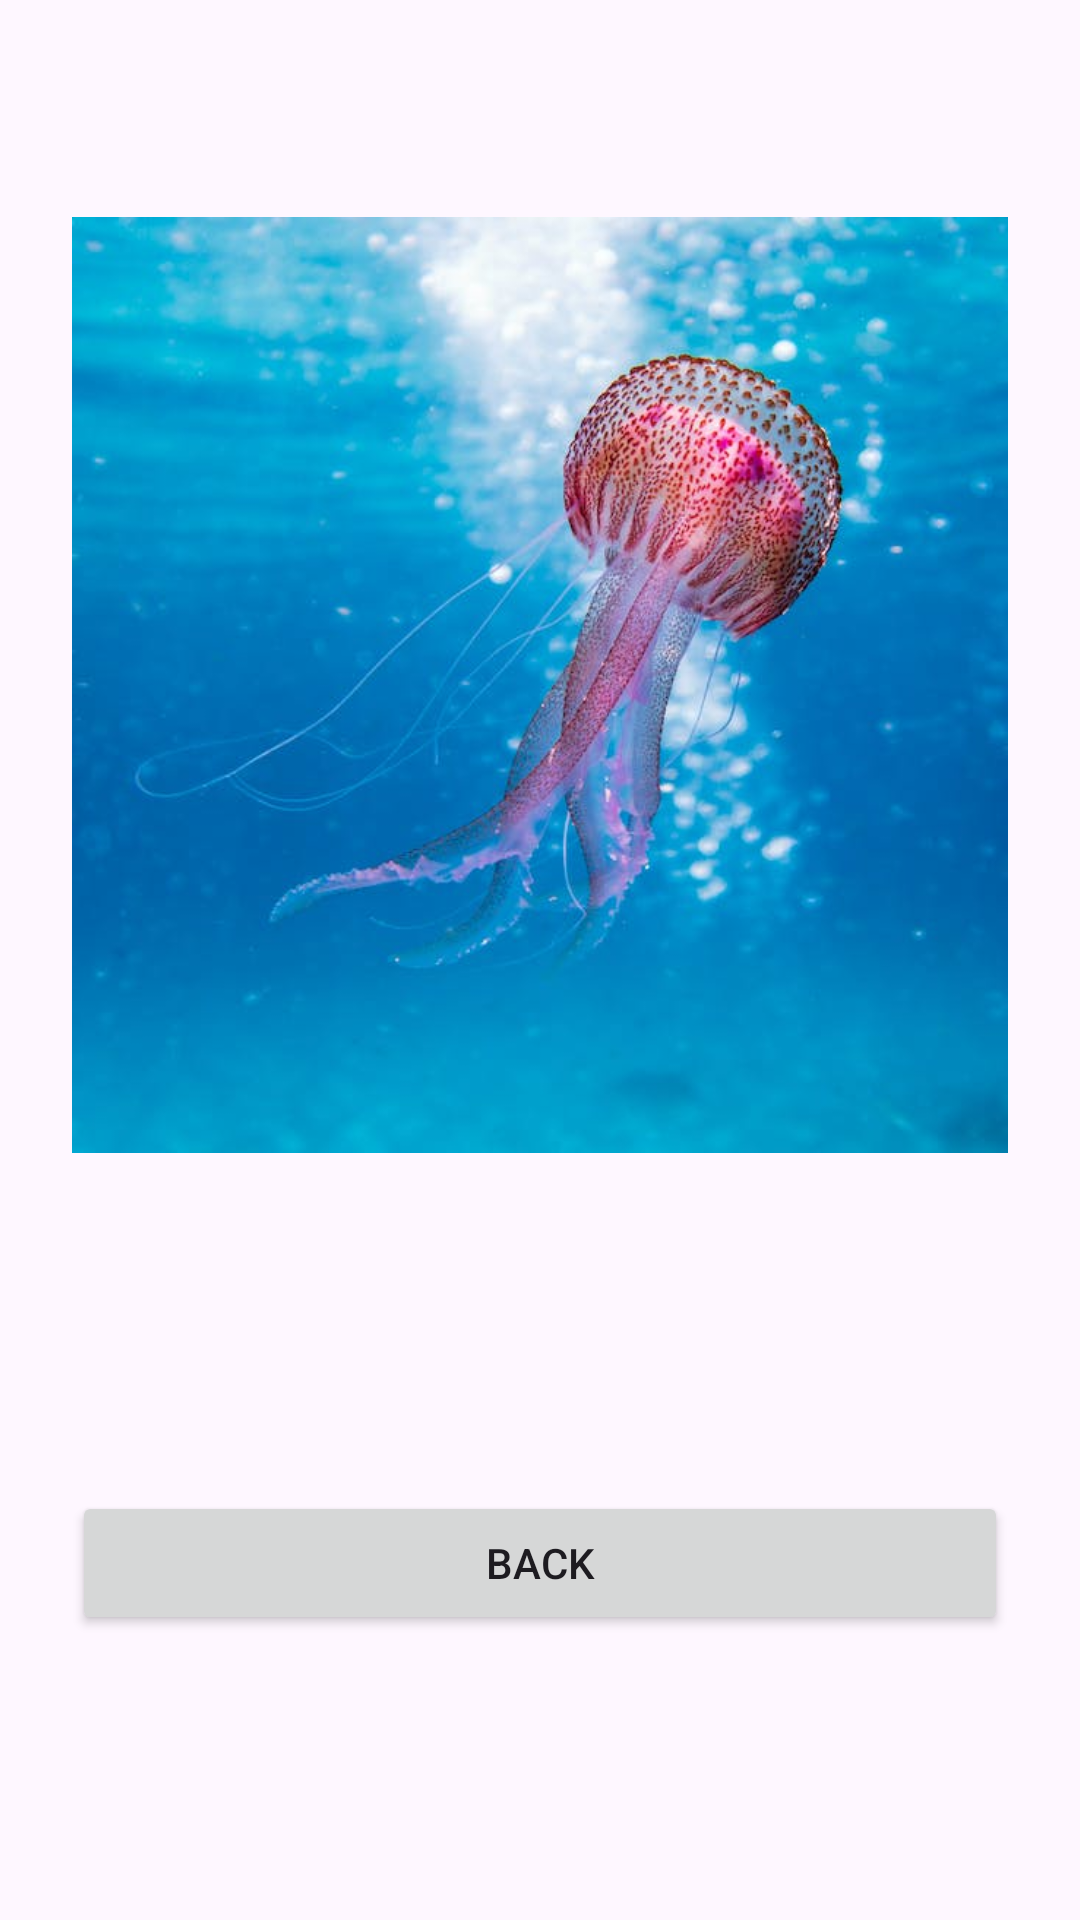

Reconstruct the res/layout file that produces this screen, plus the resources it refers to.
<!-- AndroidManifest.xml: application theme Theme.SearchApp_HW11 -->
<!-- res/layout/fragment_animal_page.xml -->
<?xml version="1.0" encoding="utf-8"?>
<androidx.appcompat.widget.LinearLayoutCompat xmlns:android="http://schemas.android.com/apk/res/android"
    xmlns:app="http://schemas.android.com/apk/res-auto"
    xmlns:tools="http://schemas.android.com/tools"
    android:layout_width="match_parent"
    android:layout_height="match_parent"
    android:orientation="vertical"
    android:padding="24dp"
    tools:context=".fragment.AnimalPageFragment">

    <androidx.appcompat.widget.AppCompatTextView
        android:id="@+id/tvAnimalTitle"
        android:layout_width="wrap_content"
        android:layout_height="wrap_content"
        android:textAllCaps="true"
        android:textSize="24sp"
        android:textStyle="bold"
        tools:text="Jellyfish" />

    <androidx.appcompat.widget.AppCompatImageView
        android:id="@+id/ivAnimalImage"
        android:layout_width="wrap_content"
        android:layout_height="wrap_content"
        android:layout_marginTop="16dp"
        android:adjustViewBounds="true"
        app:srcCompat="@drawable/img1" />

    <androidx.appcompat.widget.AppCompatTextView
        android:id="@+id/tvAnimalDescription"
        android:layout_width="wrap_content"
        android:layout_height="wrap_content"
        android:layout_gravity="center"
        android:gravity="center"
        android:layout_marginTop="20dp"
        android:textSize="16sp"
        tools:text="jellyfish under the seaa" />

    <FrameLayout
        android:layout_width="match_parent"
        android:layout_height="match_parent">

        <androidx.appcompat.widget.AppCompatButton
            android:id="@+id/btnBack"
            android:layout_width="match_parent"
            android:layout_height="wrap_content"
            android:layout_gravity="center_vertical"
            android:text="back" />

    </FrameLayout>

</androidx.appcompat.widget.LinearLayoutCompat>
<!-- resources referenced by this layout -->
<resources>
  <!-- drawable img1: jpg bitmap (drawable, 44171 bytes) -->
  <style name="Theme.SearchApp_HW11" parent="Base.Theme.SearchApp_HW11" />
  <style name="Base.Theme.SearchApp_HW11" parent="Theme.Material3.DayNight.NoActionBar">
          
          
          <item name="android:statusBarColor">@android:color/background_dark</item>
      </style>
</resources>
